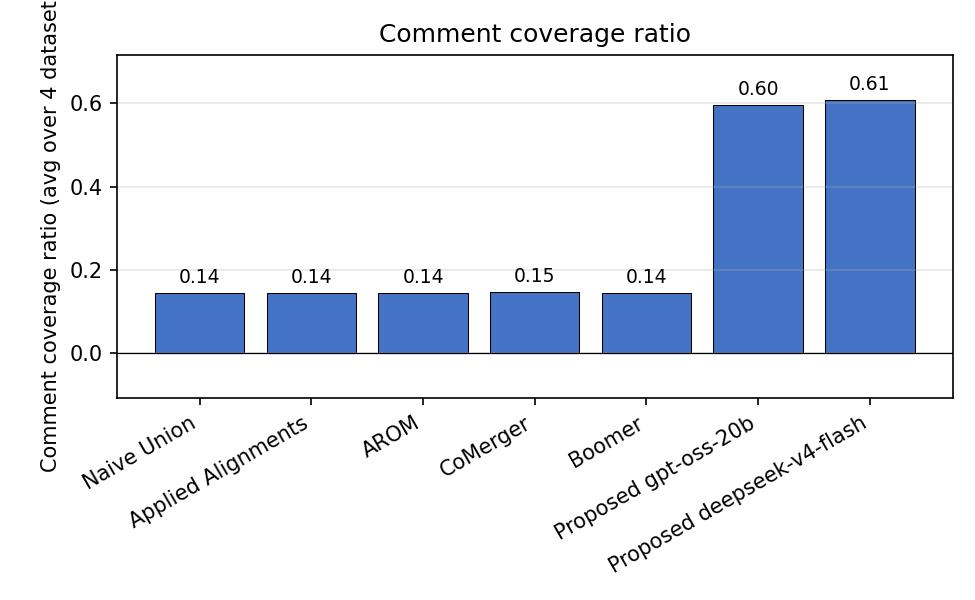

The file beside this chart, header and first rows:
method, Comment Coverage Ratio
Naive Union, 0.1434
Applied Alignments, 0.1442
AROM, 0.1443
CoMerger, 0.1454
Boomer, 0.1441
Proposed gpt-oss-20b, 0.5955
Proposed deepseek-v4-flash, 0.6079
